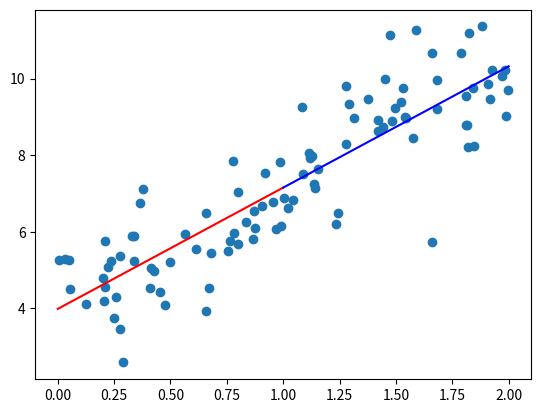

Recreate this plot in Python.
'''
公式直接求解
theta = (X.T * X)^-1 * X.T * y
梯度下降求解
'''
import numpy as np
import matplotlib.pyplot as plt


def get_theta(x, y):
    m = len(y)
    x = np.c_[np.ones(m).T, x]
    theta = np.dot(np.dot(np.linalg.inv(np.dot(x.T, x)), x.T), y)
    print("theta by equation:")
    print(theta)
    return theta


def get_theta_grad(x, y):
    eta = 0.1
    n_iterations = 1000
    m = len(y)
    theta = np.random.randn(2, 1)
    x = np.c_[np.ones(100).T, x]
    for i in range(n_iterations):
        gradients = 1/m * x.T.dot(np.dot(x, theta) - y)
        theta = theta - eta * gradients
    print("theta by gradients")
    print(theta)
    return theta


X = 2 * np.random.rand(100, 1)
y = 4 + 3 * X + np.random.randn(100, 1)
plt.scatter(X, y)

theta = get_theta(X, y)
theta_grad = get_theta_grad(X, y)

X_new = np.array([[0], [1]])
X_new_b = np.c_[np.ones((2, 1)), X_new]
y_predict = X_new_b.dot(theta)
plt.plot(X_new, y_predict, 'r-')

X_new = np.array([[1], [2]])
X_new_b = np.c_[np.ones((2, 1)), X_new]
y_predict_grad = X_new_b.dot(theta_grad)
plt.plot(X_new, y_predict_grad, 'b-')
print(X_new)
print(y_predict)

plt.show()